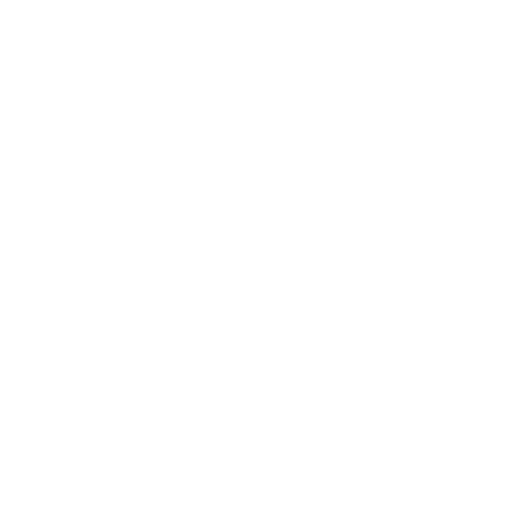
t = 0.00 s
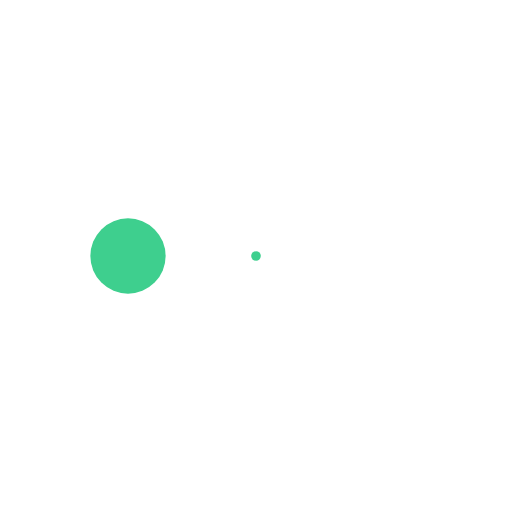
t = 0.38 s
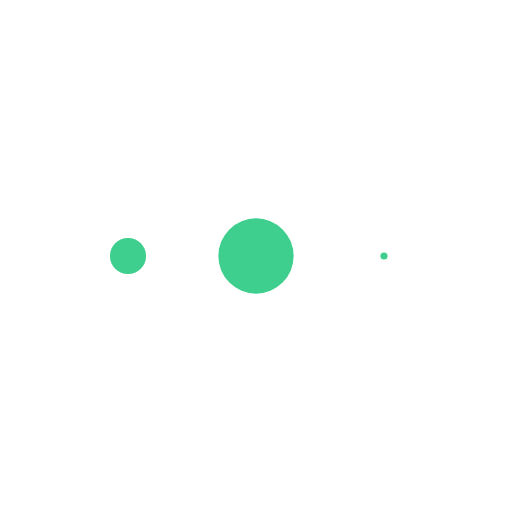
t = 0.71 s
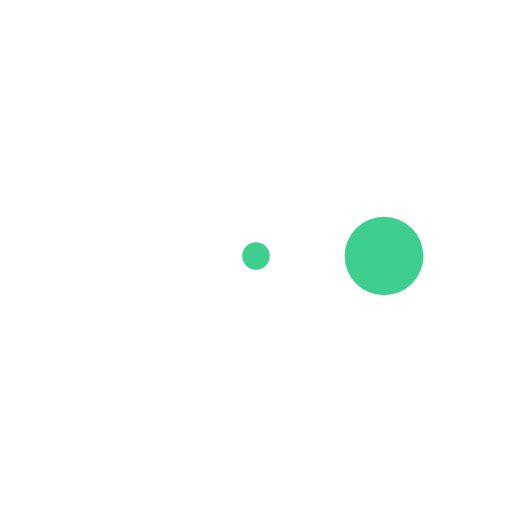
t = 1.08 s
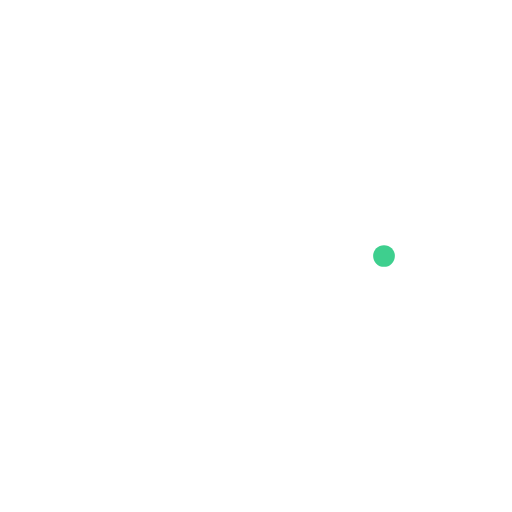
t = 1.46 s
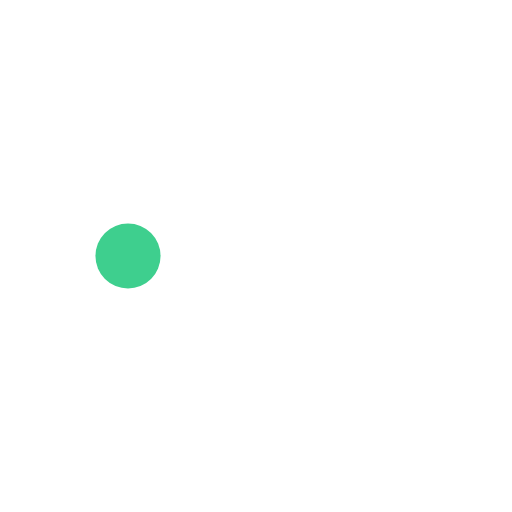
t = 1.80 s

The animated SVG that drew these frames (rendered in a browser with its animation timeline set to each time). Animation: 3 SMIL elements (animate=3); one cycle of 2.17 s, repeats indefinitely.

<svg xmlns="http://www.w3.org/2000/svg" width="1em" height="1em" viewBox="0 0 24 24"><circle cx="18" cy="12" r="0" fill="#3ecf8e"><animate attributeName="r" begin=".67" calcMode="spline" dur="1.5s" keySplines="0.2 0.2 0.4 0.8;0.2 0.2 0.4 0.8;0.2 0.2 0.4 0.8" repeatCount="indefinite" values="0;2;0;0"/></circle><circle cx="12" cy="12" r="0" fill="#3ecf8e"><animate attributeName="r" begin=".33" calcMode="spline" dur="1.5s" keySplines="0.2 0.2 0.4 0.8;0.2 0.2 0.4 0.8;0.2 0.2 0.4 0.8" repeatCount="indefinite" values="0;2;0;0"/></circle><circle cx="6" cy="12" r="0" fill="#3ecf8e"><animate attributeName="r" begin="0" calcMode="spline" dur="1.5s" keySplines="0.2 0.2 0.4 0.8;0.2 0.2 0.4 0.8;0.2 0.2 0.4 0.8" repeatCount="indefinite" values="0;2;0;0"/></circle></svg>
